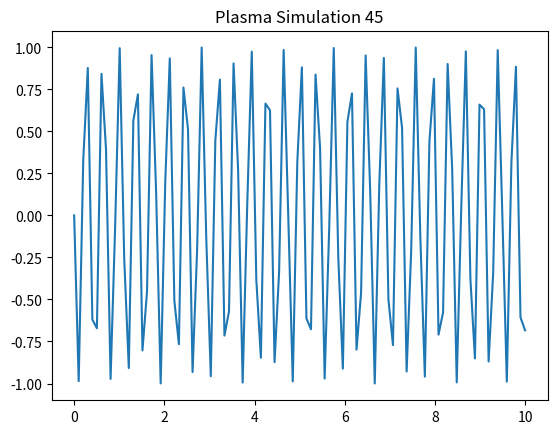

The script that saved this image:
import numpy as np
import matplotlib.pyplot as plt
x = np.linspace(0, 10, 100)
y = np.sin(x * 45)
plt.plot(x, y)
plt.title('Plasma Simulation 45')
